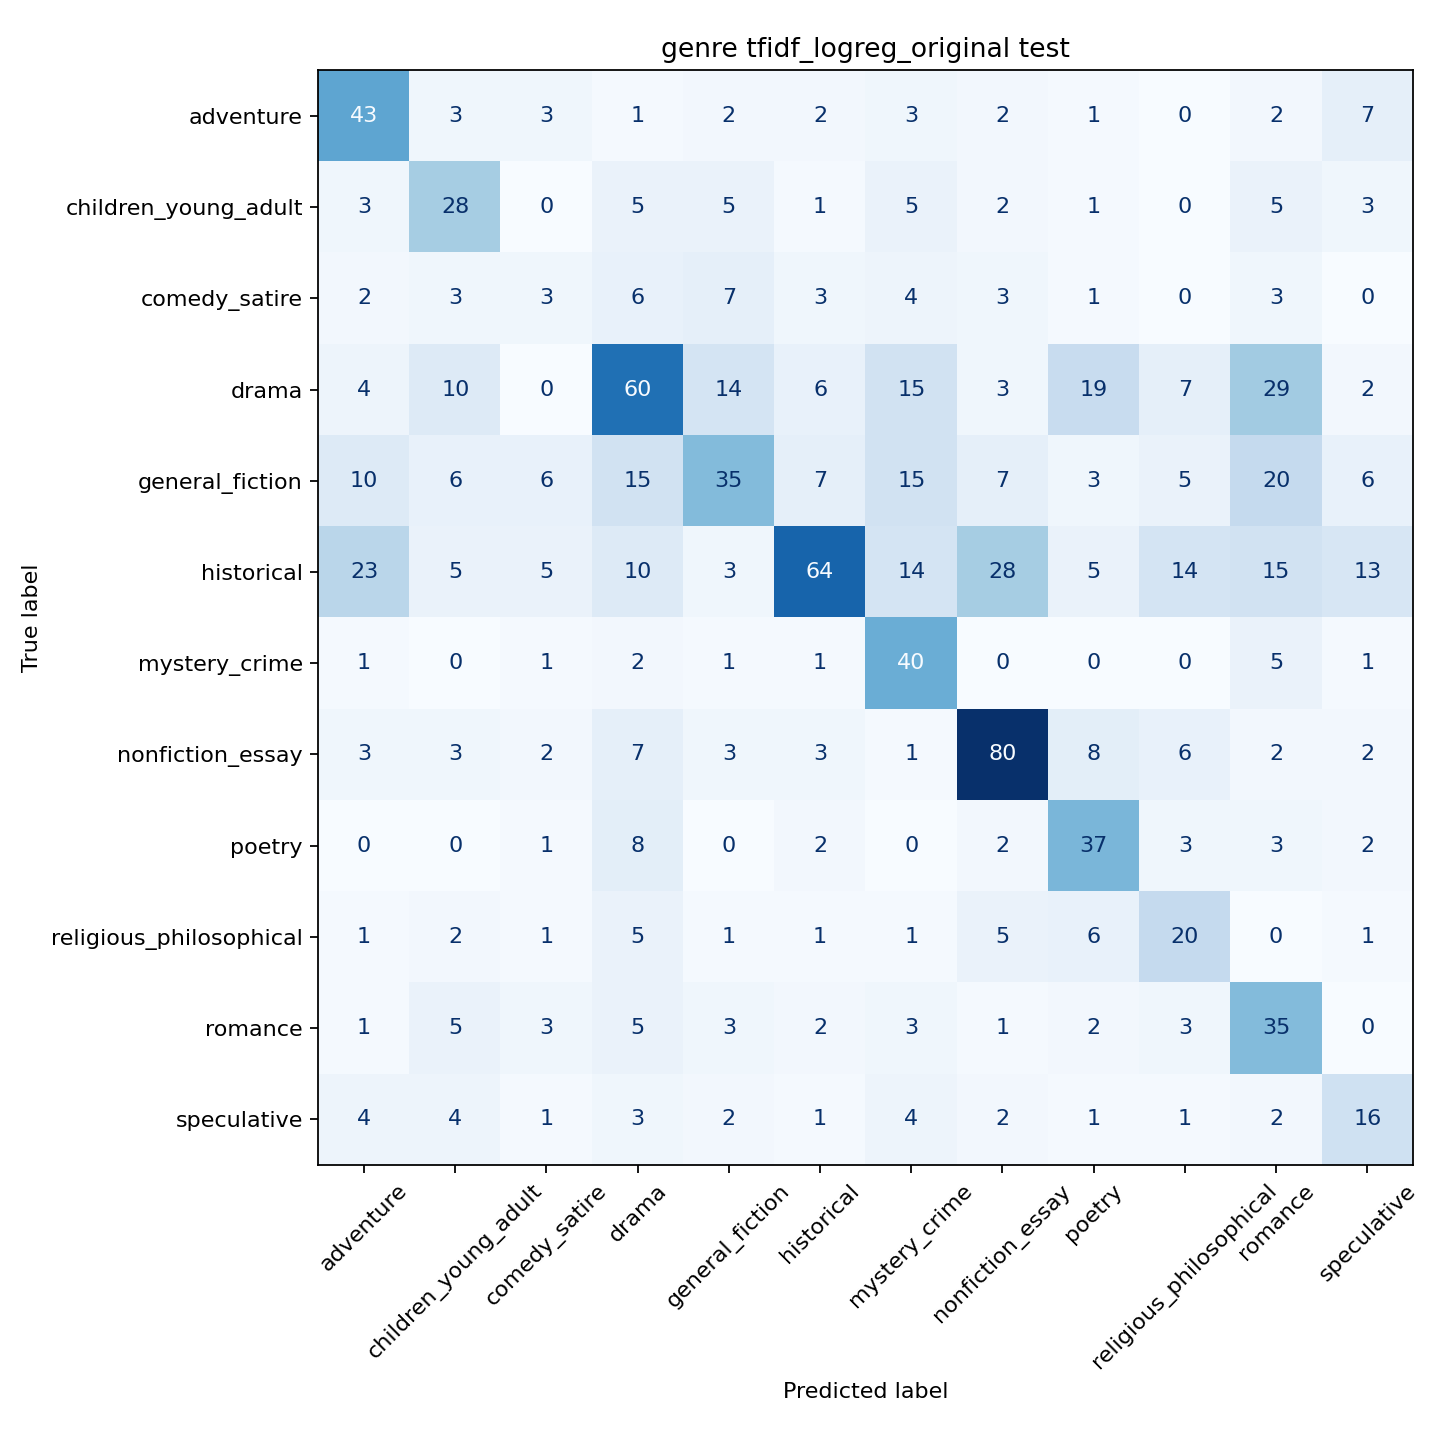

The file beside this chart, header and first rows:
gold_label, adventure, children_young_adult, comedy_satire, drama, general_fiction, historical, mystery_crime, nonfiction_essay, poetry, religious_philosophical, romance, speculative
adventure, 43, 3, 3, 1, 2, 2, 3, 2, 1, 0, 2, 7
children_young_adult, 3, 28, 0, 5, 5, 1, 5, 2, 1, 0, 5, 3
comedy_satire, 2, 3, 3, 6, 7, 3, 4, 3, 1, 0, 3, 0
drama, 4, 10, 0, 60, 14, 6, 15, 3, 19, 7, 29, 2
general_fiction, 10, 6, 6, 15, 35, 7, 15, 7, 3, 5, 20, 6
historical, 23, 5, 5, 10, 3, 64, 14, 28, 5, 14, 15, 13
mystery_crime, 1, 0, 1, 2, 1, 1, 40, 0, 0, 0, 5, 1
nonfiction_essay, 3, 3, 2, 7, 3, 3, 1, 80, 8, 6, 2, 2
poetry, 0, 0, 1, 8, 0, 2, 0, 2, 37, 3, 3, 2
religious_philosophical, 1, 2, 1, 5, 1, 1, 1, 5, 6, 20, 0, 1
romance, 1, 5, 3, 5, 3, 2, 3, 1, 2, 3, 35, 0
speculative, 4, 4, 1, 3, 2, 1, 4, 2, 1, 1, 2, 16
